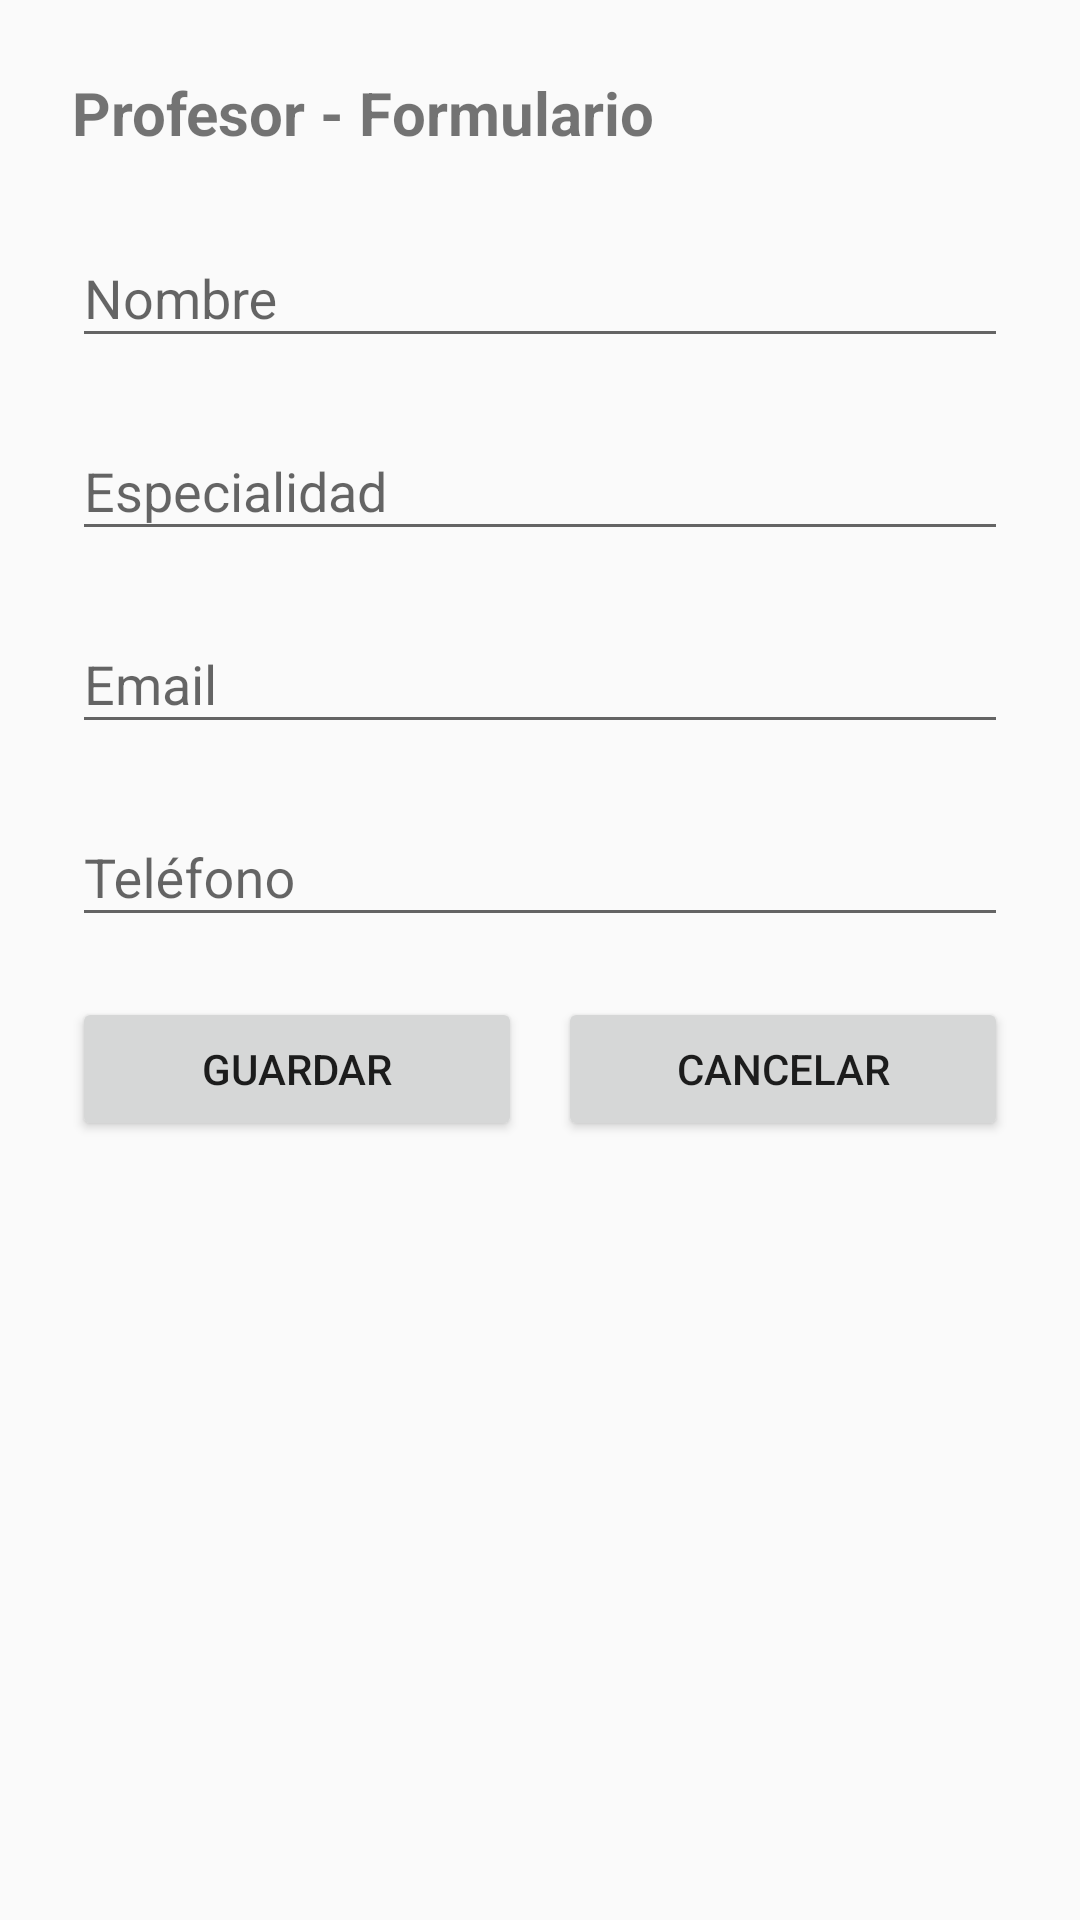

Android layout source for this screen:
<!-- AndroidManifest.xml: application theme Theme.Design.Light.NoActionBar -->
<!-- res/layout/activity_profesor_form.xml -->
<?xml version="1.0" encoding="utf-8"?>
<ScrollView xmlns:android="http://schemas.android.com/apk/res/android"
    android:fillViewport="true"
    android:layout_width="match_parent"
    android:layout_height="match_parent">

    <LinearLayout
        android:padding="24dp"
        android:orientation="vertical"
        android:layout_width="match_parent"
        android:layout_height="wrap_content">

        <com.google.android.material.textview.MaterialTextView
            android:text="Profesor - Formulario"
            android:textStyle="bold"
            android:textSize="20sp"
            android:layout_width="wrap_content"
            android:layout_height="wrap_content" />

        <com.google.android.material.textfield.TextInputLayout
            android:layout_marginTop="16dp"
            android:hint="Nombre"
            android:layout_width="match_parent"
            android:layout_height="wrap_content">
            <com.google.android.material.textfield.TextInputEditText
                android:id="@+id/etNombreProfesor"
                android:layout_width="match_parent"
                android:layout_height="wrap_content"/>
        </com.google.android.material.textfield.TextInputLayout>

        <com.google.android.material.textfield.TextInputLayout
            android:layout_marginTop="12dp"
            android:hint="Especialidad"
            android:layout_width="match_parent"
            android:layout_height="wrap_content">
            <com.google.android.material.textfield.TextInputEditText
                android:id="@+id/etEspecialidadProfesor"
                android:layout_width="match_parent"
                android:layout_height="wrap_content"/>
        </com.google.android.material.textfield.TextInputLayout>

        <com.google.android.material.textfield.TextInputLayout
            android:layout_marginTop="12dp"
            android:hint="Email"
            android:layout_width="match_parent"
            android:layout_height="wrap_content">
            <com.google.android.material.textfield.TextInputEditText
                android:id="@+id/etEmailProfesor"
                android:inputType="textEmailAddress"
                android:layout_width="match_parent"
                android:layout_height="wrap_content"/>
        </com.google.android.material.textfield.TextInputLayout>

        <com.google.android.material.textfield.TextInputLayout
            android:layout_marginTop="12dp"
            android:hint="Teléfono"
            android:layout_width="match_parent"
            android:layout_height="wrap_content">
            <com.google.android.material.textfield.TextInputEditText
                android:id="@+id/etTelProfesor"
                android:inputType="phone"
                android:layout_width="match_parent"
                android:layout_height="wrap_content"/>
        </com.google.android.material.textfield.TextInputLayout>

        <LinearLayout
            android:orientation="horizontal"
            android:layout_marginTop="20dp"
            android:layout_width="match_parent"
            android:layout_height="wrap_content">

            <Button
                android:id="@+id/btnGuardarProfesor"
                android:text="Guardar"
                android:layout_weight="1"
                android:layout_width="0dp"
                android:layout_height="wrap_content"/>

            <Button
                android:id="@+id/btnCancelarProfesor"
                android:text="Cancelar"
                android:layout_marginStart="12dp"
                android:layout_weight="1"
                android:layout_width="0dp"
                android:layout_height="wrap_content"/>
        </LinearLayout>
    </LinearLayout>
</ScrollView>
<!-- resources referenced by this layout -->
<resources>

</resources>
